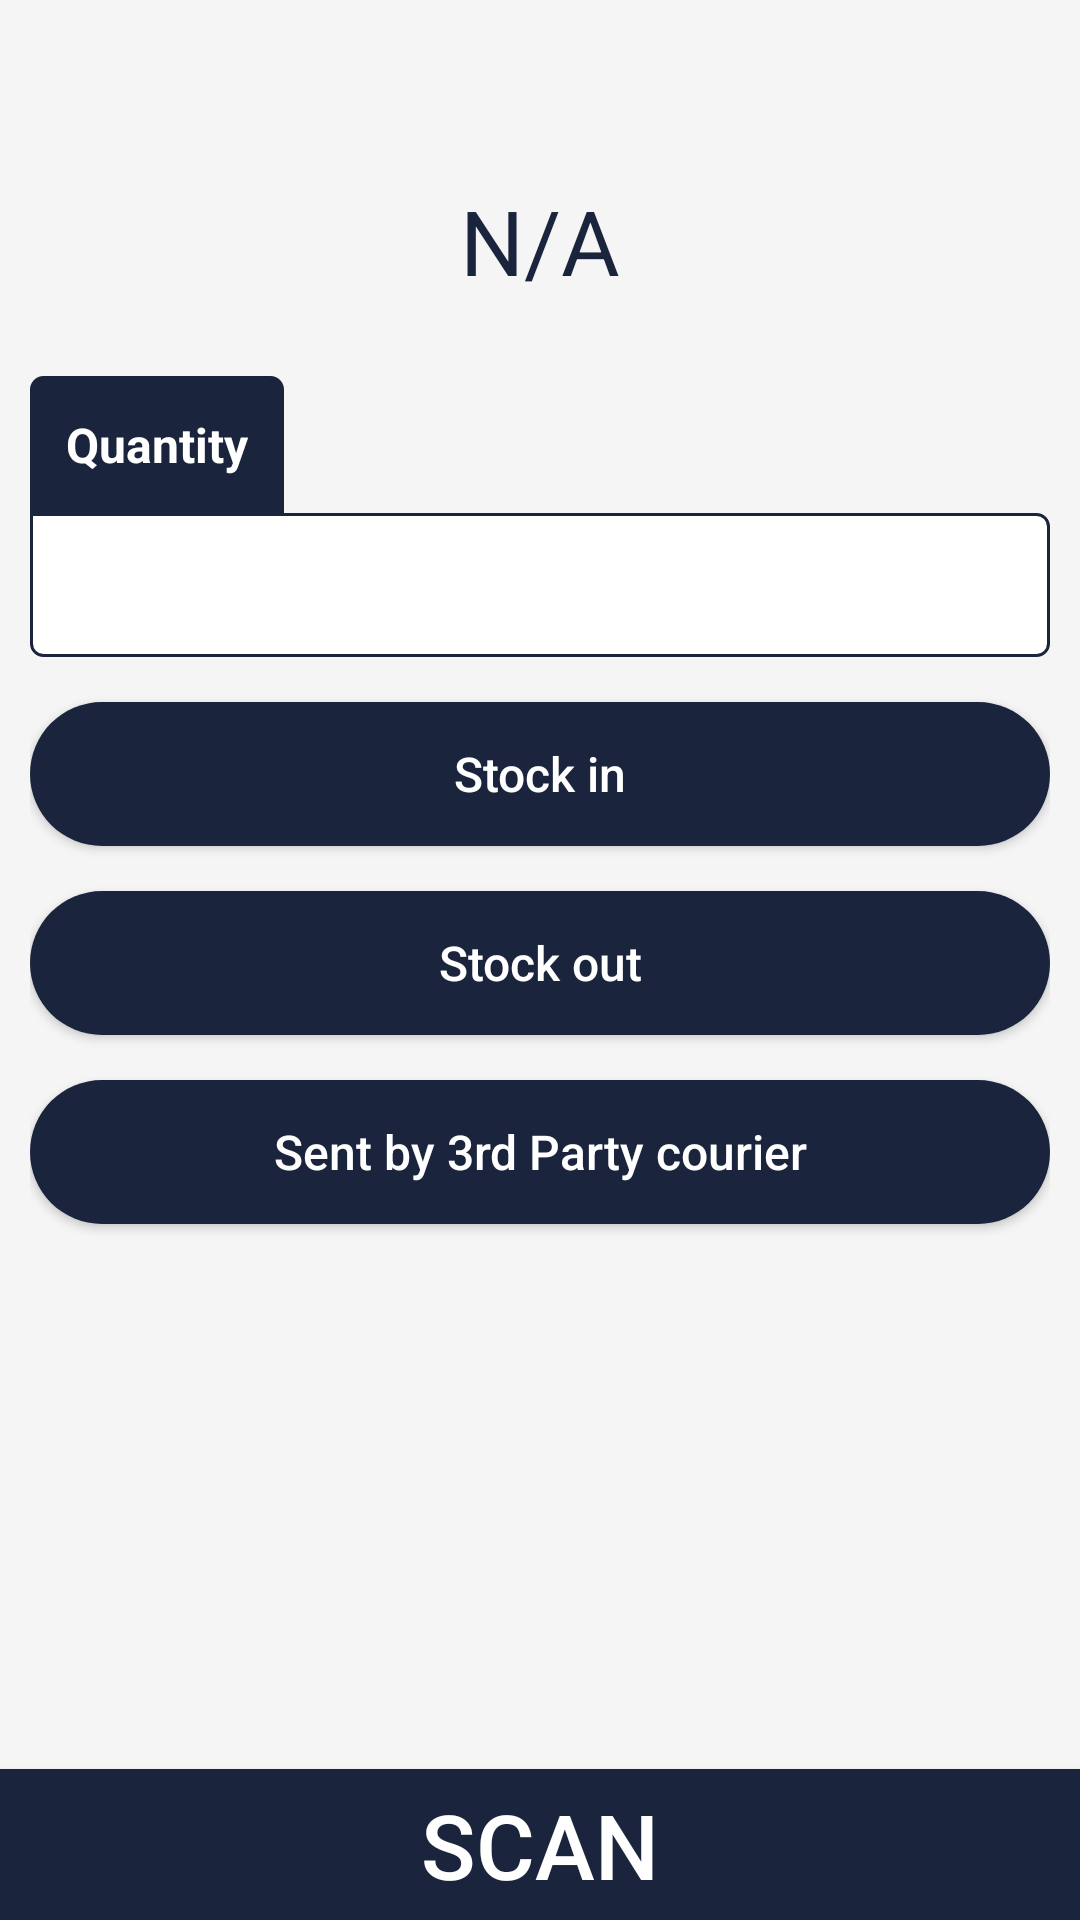

The Android layout XML behind this screen, and the referenced resources:
<!-- AndroidManifest.xml: application theme Theme.AppCompat.NoActionBar -->
<!-- res/layout/ctrl_warehouse_mang_scan.xml -->
<?xml version="1.0" encoding="utf-8"?>

<RelativeLayout xmlns:android="http://schemas.android.com/apk/res/android"
    android:layout_width="match_parent"
    android:layout_height="match_parent"
    android:background="@color/White_Smoke" >

    <Button
        android:id="@+id/btnScan"
        style="@style/ButtonStyleFlat"
        android:layout_width="fill_parent"
        android:layout_height="wrap_content"
        android:layout_alignParentBottom="true"
        android:layout_centerHorizontal="true"
        android:padding="5dp"
        android:singleLine="true"
        android:text="Scan"
        android:textSize="30dp" />

    <ScrollView
        android:id="@+id/scrollView1"
        android:layout_width="fill_parent"
        android:layout_height="wrap_content"
        android:layout_above="@id/btnScan"
        android:layout_alignParentTop="true"
        android:layout_centerHorizontal="true"
        android:layout_marginTop="50dp"
        android:fadingEdge="none"
        android:fillViewport="true"
        android:scrollbarThumbVertical="@drawable/scrollbar_vertical_thumb" >

        <LinearLayout
            android:layout_width="fill_parent"
            android:layout_height="wrap_content"
            android:orientation="vertical"
            android:padding="10dp" >

            <TextView
                android:id="@+id/tv_Scanned"
                android:layout_width="wrap_content"
                android:layout_height="wrap_content"
                android:layout_gravity="center_horizontal"
                android:singleLine="true"
                android:text="N/A"
                android:textColor="@color/primary"
                android:textSize="30dp" />

            <TextView
                style="@style/PanelStyle"
                android:layout_width="wrap_content"
                android:layout_height="wrap_content"
                android:layout_marginTop="25dp"
                android:paddingLeft="4dp"
                android:paddingRight="8dp"
                android:text="Quantity" />

            <EditText
                android:id="@+id/et_Quantity"
                style="@style/EditTextStyle"
                android:layout_width="match_parent"
                android:background="@drawable/edittext_whitebg_primaryborder_notop_rounded"
                android:inputType="number"
                android:textCursorDrawable="@null" >
            </EditText>

            <Button
                android:id="@+id/btnStockIn"
                style="@style/ButtonStyle"
                android:layout_width="fill_parent"
                android:layout_marginTop="15dp"
                android:text="Stock in" />

            <Button
                android:id="@+id/btnStockOut"
                style="@style/ButtonStyle"
                android:layout_width="fill_parent"
                android:layout_marginTop="15dp"
                android:text="Stock out" />

            <Button
                android:id="@+id/btnCourier"
                style="@style/ButtonStyle"
                android:layout_width="fill_parent"
                android:layout_marginTop="15dp"
                android:text="Sent by 3rd Party courier" />
        </LinearLayout>
    </ScrollView>

</RelativeLayout>
<!-- resources referenced by this layout -->
<resources>
  <color name="White_Smoke">#F5F5F5</color>
  <color name="primary">#1A243C</color>
  <!-- drawable scrollbar_vertical_thumb (drawable) -->
  <shape xmlns:android="http://schemas.android.com/apk/res/android"
      android:shape="rectangle" >
  
      <solid android:color="@color/primary" />
  
      
      
      
      
      
  
      <corners android:radius="25dp" />
  
      <size android:width="6dp" />
  
  </shape>
  <style name="ButtonStyle">
          <item name="android:layout_height">48dp</item>
          <item name="android:background">@drawable/button_rounded</item>
          <item name="android:textColor">@color/text_on_primary</item>
          <item name="android:textSize">16sp</item>
          <item name="android:paddingLeft">16dp</item>
          <item name="android:paddingRight">16dp</item>
          <item name="android:elevation">2dp</item>
          <item name="android:textAllCaps">false</item>
      </style>
  <style name="ButtonStyleFlat">
          <item name="android:layout_height">48dp</item>
          <item name="android:background">@drawable/button_style_flat</item>
          <item name="android:textColor">@color/White</item>
          <item name="android:textSize">14sp</item>
      </style>
  <style name="PanelStyle">
          <item name="android:padding">12dp</item>
          <item name="android:background">@drawable/panel_heading_rounded</item>
          <item name="android:textColor">@color/text_on_primary</item>
          <item name="android:textSize">16sp</item>
          <item name="android:textStyle">bold</item>
      </style>
  <color name="White">#FFFFFF</color>
  <color name="text_on_primary">#FFFFFF</color>
  <!-- drawable button_style_flat (drawable) -->
  <?xml version="1.0" encoding="utf-8"?>
  
  <selector xmlns:android="http://schemas.android.com/apk/res/android">
  
      <item android:drawable="@drawable/button_flat" android:state_enabled="true"/>
      <item android:drawable="@drawable/button_flat_disable" android:state_enabled="false"/>
  
  </selector>
  <color name="text_primary">#1F2937</color>
  <color name="text_tertiary">#9CA3AF</color>
  <!-- drawable edittext_whitebg_primaryborder_rounded (drawable) -->
  <?xml version="1.0" encoding="utf-8"?>
  
  <shape xmlns:android="http://schemas.android.com/apk/res/android"
      android:shape="rectangle" >
  
      <solid android:color="@color/White" />
  
      <corners android:radius="4dp" />
  
      <stroke
          android:width="1dp"
          android:color="@color/primary" />
  
  </shape>
  <!-- drawable panel_heading_rounded (drawable) -->
  <?xml version="1.0" encoding="utf-8"?>
  
  <shape xmlns:android="http://schemas.android.com/apk/res/android"
      android:shape="rectangle" >
  
      <solid android:color="@color/primary" />
  
      <corners
          android:bottomLeftRadius="0dp"
          android:bottomRightRadius="0dp"
          android:topLeftRadius="4dp"
          android:topRightRadius="4dp" />
  
      <stroke
          android:width="1dp"
          android:color="@color/primary" />
  
  </shape>
  <color name="primary_dark">#0F1A2E</color>
  <!-- drawable button_flat (drawable) -->
  <?xml version="1.0" encoding="utf-8"?>
  
  <shape xmlns:android="http://schemas.android.com/apk/res/android"
      android:shape="rectangle" >
  
      <solid android:color="@color/primary" />
  
      <padding
          android:bottom="0dip"
          android:left="0dip"
          android:right="0dip"
          android:top="0dip" />
  
  </shape>
  <!-- drawable button_flat_disable (drawable) -->
  <?xml version="1.0" encoding="utf-8"?>
  
  <shape xmlns:android="http://schemas.android.com/apk/res/android"
      android:shape="rectangle" >
  
      <solid android:color="@color/Gray" />
  
      <padding
          android:bottom="0dip"
          android:left="0dip"
          android:right="0dip"
          android:top="0dip" />
  
  </shape>
  <color name="Gray">#808080</color>
</resources>
